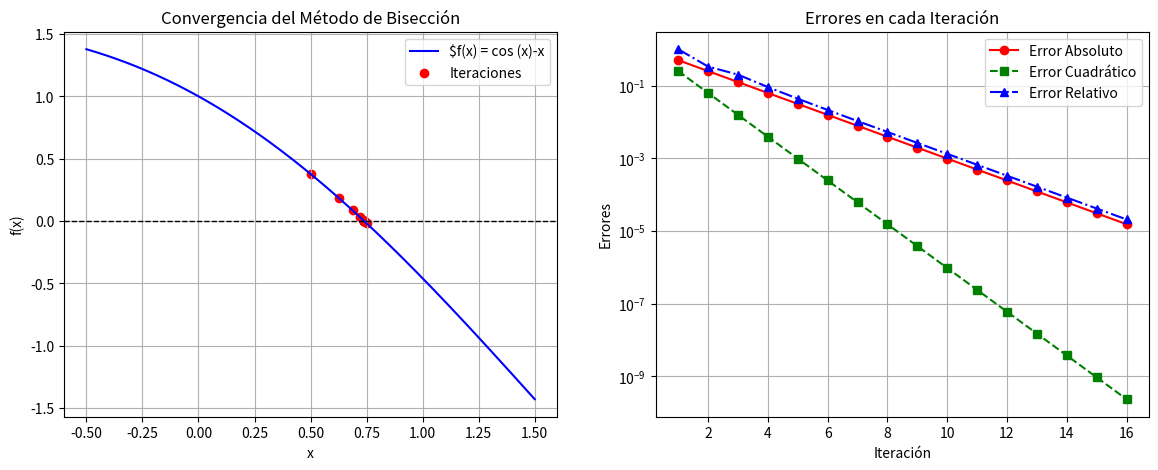

This chart was generated by the following Python code:
import numpy as np
import matplotlib.pyplot as plt
# [redacted]
# Definir la función
def f(x):
    return np.cos(x) - x

# Algoritmo del método de bisección
def biseccion(a, b, tol=1e-5, max_iter=100):
    if f(a) * f(b) >= 0:
        print("El método de bisección no es aplicable en el intervalo dado.")
        return None

    iteraciones = []
    errores_abs = []
    errores_cuad = []
    errores_rel = []
    c_old = a

    print("\nIteraciones del Método de Bisección:")
    print("Iter |       a       |       b       |       c       |      f(c)      |     Error Abs     |     Error Rel     |     Error Cuad     ")
    print("-" * 120)

    for i in range(max_iter):
        c = (a + b) / 2
        iteraciones.append(c)

        # Cálculo de errores
        error_abs = abs(c - c_old) #Se calcula el error absoluto como la diferencia absoluta entre el punto medio actual c y el punto medio de la iteración anterior
        error_cuad = error_abs**2 #Se calcula el error cuadrático como el cuadrado del error absoluto
        error_rel = error_abs / abs(c) if c != 0 else 0 #Se calcula el error relativo como el error absoluto dividido por el valor absoluto del punto medio actual
        #Se añaden los errores calculados a las listas 
        errores_abs.append(error_abs)
        errores_cuad.append(error_cuad)
        errores_rel.append(error_rel)

        print(f"{i+1:4d} | {a:.8f} | {b:.8f} | {c:.8f} | {f(c):.8f} | {error_abs:.8e} | {error_rel:.8e} | {error_cuad:.8e}")
#Se verifica si el valor absoluto de f(c) o el error absoluto es menor que la tolerancia tol. Si es así, el bucle se interrumpe porque se ha encontrado una raíz con la precisión deseada
        if abs(f(c)) < tol or error_abs < tol:
            break

        if f(a) * f(c) < 0:
            b = c
        else:
            a = c

        c_old = c

    return iteraciones, errores_abs, errores_cuad, errores_rel

# Parámetros iniciales
a, b = 0, 1 # Se cambia el intervalo
iteraciones, errores_abs, errores_cuad, errores_rel = biseccion(a, b)

# Crear la figura
fig, ax = plt.subplots(1, 2, figsize=(14, 5))

# Gráfica de la función y la convergencia de iteraciones
x = np.linspace(a - 0.5, b + 0.5, 400)
y = f(x)

ax[0].plot(x, y, label=r'$f(x) = cos (x)-x', color='b')
ax[0].axhline(0, color='k', linestyle='--', linewidth=1)  # Línea en y=0
ax[0].scatter(iteraciones, [f(c) for c in iteraciones], color='red', label='Iteraciones')
ax[0].set_xlabel('x')
ax[0].set_ylabel('f(x)')
ax[0].set_title("Convergencia del Método de Bisección")
ax[0].legend()
ax[0].grid()

# Gráfica de errores
ax[1].plot(range(1, len(errores_abs) + 1), errores_abs, marker='o', linestyle='-', label="Error Absoluto", color='r')
ax[1].plot(range(1, len(errores_cuad) + 1), errores_cuad, marker='s', linestyle='--', label="Error Cuadrático", color='g')
ax[1].plot(range(1, len(errores_rel) + 1), errores_rel, marker='^', linestyle='-.', label="Error Relativo", color='b')
ax[1].set_yscale("log")  # Escala logarítmica
ax[1].set_xlabel("Iteración")
ax[1].set_ylabel("Errores")
ax[1].set_title("Errores en cada Iteración")
ax[1].legend()
ax[1].grid()

# Guardar la figura
plt.savefig("biseccion_errores.png", dpi=300)
plt.show()